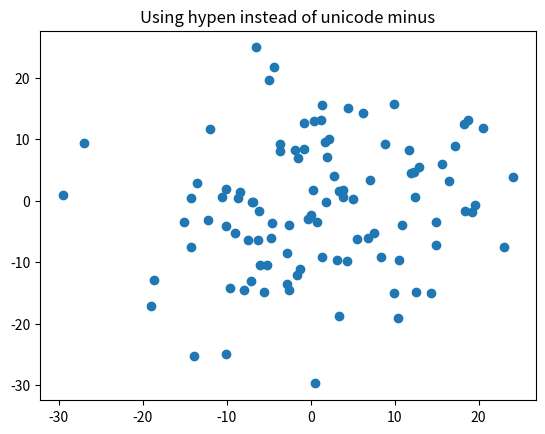

Reproduce this figure in Python.
"""
You can use the proper typesetting unicode minus (see
http://en.wikipedia.org/wiki/Plus_sign#Plus_sign) or the ASCII hypen
for minus, which some people prefer.  The matplotlibrc param
axes.unicode_minus controls the default behavior.

The default is to use the unicode minus
"""
import numpy as np
import matplotlib
import matplotlib.pyplot as plt

matplotlib.rcParams['axes.unicode_minus'] = False
fig = plt.figure()
ax = fig.add_subplot(111)
ax.plot(10*np.random.randn(100), 10*np.random.randn(100), 'o')
ax.set_title('Using hypen instead of unicode minus')
plt.show()